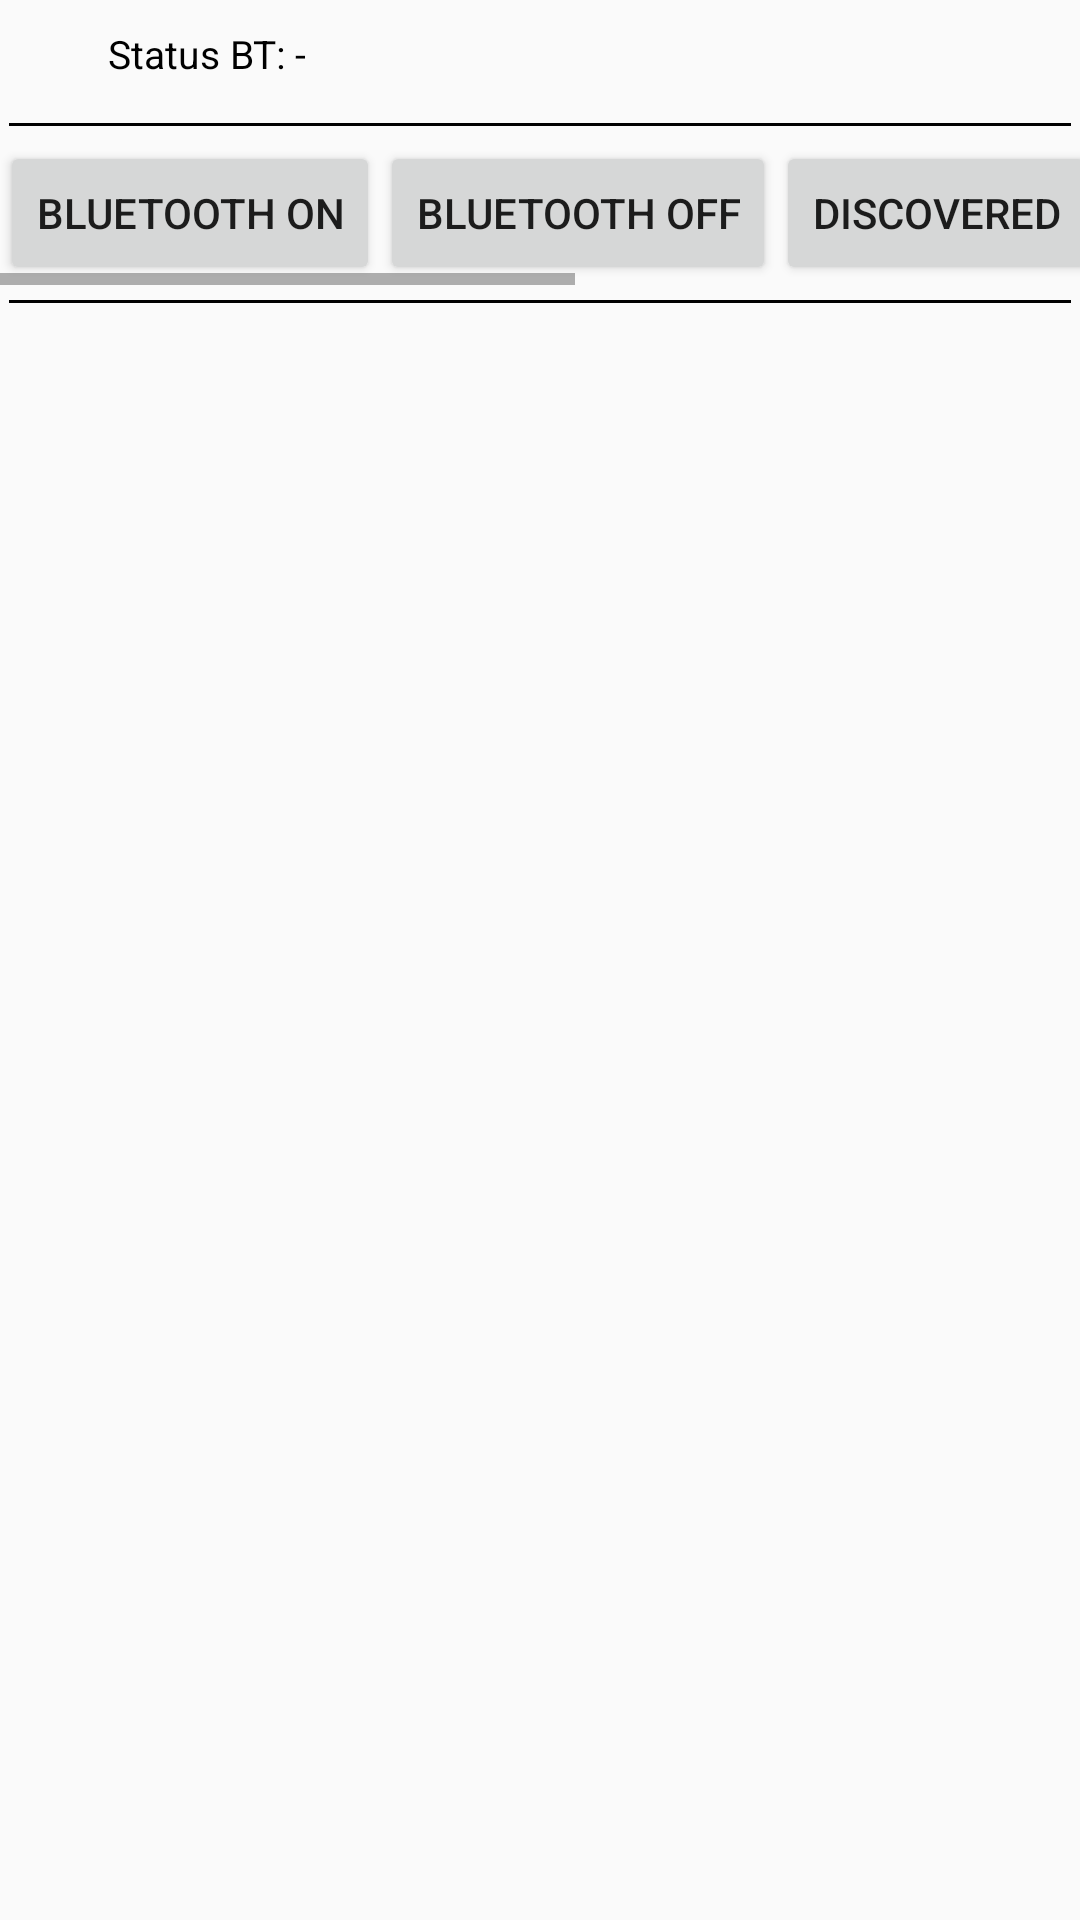

Write the Android layout XML for this screen, with the resource values it uses.
<!-- AndroidManifest.xml: application theme Theme.ResearchSeuic2 -->
<!-- res/layout/activity_bluetooth.xml -->
<?xml version="1.0" encoding="utf-8"?>
<LinearLayout xmlns:android="http://schemas.android.com/apk/res/android"
    xmlns:app="http://schemas.android.com/apk/res-auto"
    xmlns:tools="http://schemas.android.com/tools"
    android:layout_width="match_parent"
    android:layout_height="match_parent"
    android:orientation="vertical"
    tools:context=".BluetoothActivity">

    <LinearLayout
        android:layout_marginVertical="3dp"
        android:layout_marginHorizontal="3dp"
        android:layout_width="match_parent"
        android:layout_height="wrap_content"
        android:orientation="horizontal"
        android:gravity="center_vertical">

        <ImageView
            android:id="@+id/ivBluetooth"
            android:layout_width="30dp"
            android:layout_height="30dp"/>

        <TextView
            android:layout_marginHorizontal="3dp"
            android:id="@+id/tvStatusBt"
            android:layout_width="wrap_content"
            android:layout_height="wrap_content"
            android:text="Status BT: -"
            android:textColor="@android:color/black"
            android:textSize="13dp"/>

    </LinearLayout>

    <View
        android:layout_marginVertical="5dp"
        android:layout_marginHorizontal="3dp"
        android:layout_width="match_parent"
        android:layout_height="1dp"
        android:background="@android:color/black"/>

    <HorizontalScrollView
        android:layout_width="match_parent"
        android:layout_height="wrap_content"
        android:scrollbars="horizontal">

        <LinearLayout
            android:layout_width="match_parent"
            android:layout_height="wrap_content"
            android:orientation="horizontal">

            <Button
                android:id="@+id/btnBluetoothOn"
                android:layout_width="wrap_content"
                android:layout_height="wrap_content"
                android:text="Bluetooth ON"/>

            <Button
                android:id="@+id/btnBluetoothOff"
                android:layout_width="wrap_content"
                android:layout_height="wrap_content"
                android:text="Bluetooth OFF" />

            <Button
                android:id="@+id/btnDiscovered"
                android:layout_width="wrap_content"
                android:layout_height="wrap_content"
                android:text="Discovered" />

            <Button
                android:id="@+id/btnPaired"
                android:layout_width="wrap_content"
                android:layout_height="wrap_content"
                android:text="Get Paired Bluetooth"/>

            <Button
                android:id="@+id/btnSendMessage"
                android:layout_width="wrap_content"
                android:layout_height="wrap_content"
                android:text="Send Message"/>


        </LinearLayout>

    </HorizontalScrollView>

    <View
        android:layout_marginVertical="5dp"
        android:layout_marginHorizontal="3dp"
        android:layout_width="match_parent"
        android:layout_height="1dp"
        android:background="@android:color/black"/>

    <ListView
        android:id="@+id/lv_paired_devices"
        android:layout_width="match_parent"
        android:layout_height="match_parent"
        android:layout_weight="1">
    </ListView>

    <ScrollView
        android:visibility="gone"
        android:paddingHorizontal="5dp"
        android:paddingVertical="5dp"
        android:scrollbars="vertical"
        android:layout_width="match_parent"
        android:layout_height="match_parent">

        <TextView
            android:id="@+id/tvDevicePaired"
            android:layout_width="wrap_content"
            android:layout_height="wrap_content"
            android:text="..."
            android:textColor="@android:color/black"/>

    </ScrollView>

</LinearLayout>
<!-- resources referenced by this layout -->
<resources>
  <style name="Theme.ResearchSeuic2" parent="Theme.AppCompat.DayNight.NoActionBar">
          
          <item name="colorPrimary">@color/purple_500</item>
          <item name="colorPrimaryVariant">@color/purple_700</item>
          <item name="colorOnPrimary">@color/white</item>
          
          <item name="colorSecondary">@color/teal_200</item>
          <item name="colorSecondaryVariant">@color/teal_700</item>
          <item name="colorOnSecondary">@color/black</item>
          
          <item name="android:statusBarColor" tools:targetApi="l">?attr/colorPrimaryVariant</item>
          
      </style>
  <!-- not gathered from this repository: default colours our renderer supplied (Android Studio template values) -->
  <color name="purple_500">#FF6200EE</color>
  <color name="purple_700">#FF3700B3</color>
  <color name="teal_200">#FF03DAC5</color>
  <color name="teal_700">#FF018786</color>
  <color name="black">#FF000000</color>
  <color name="white">#FFFFFFFF</color>
</resources>
